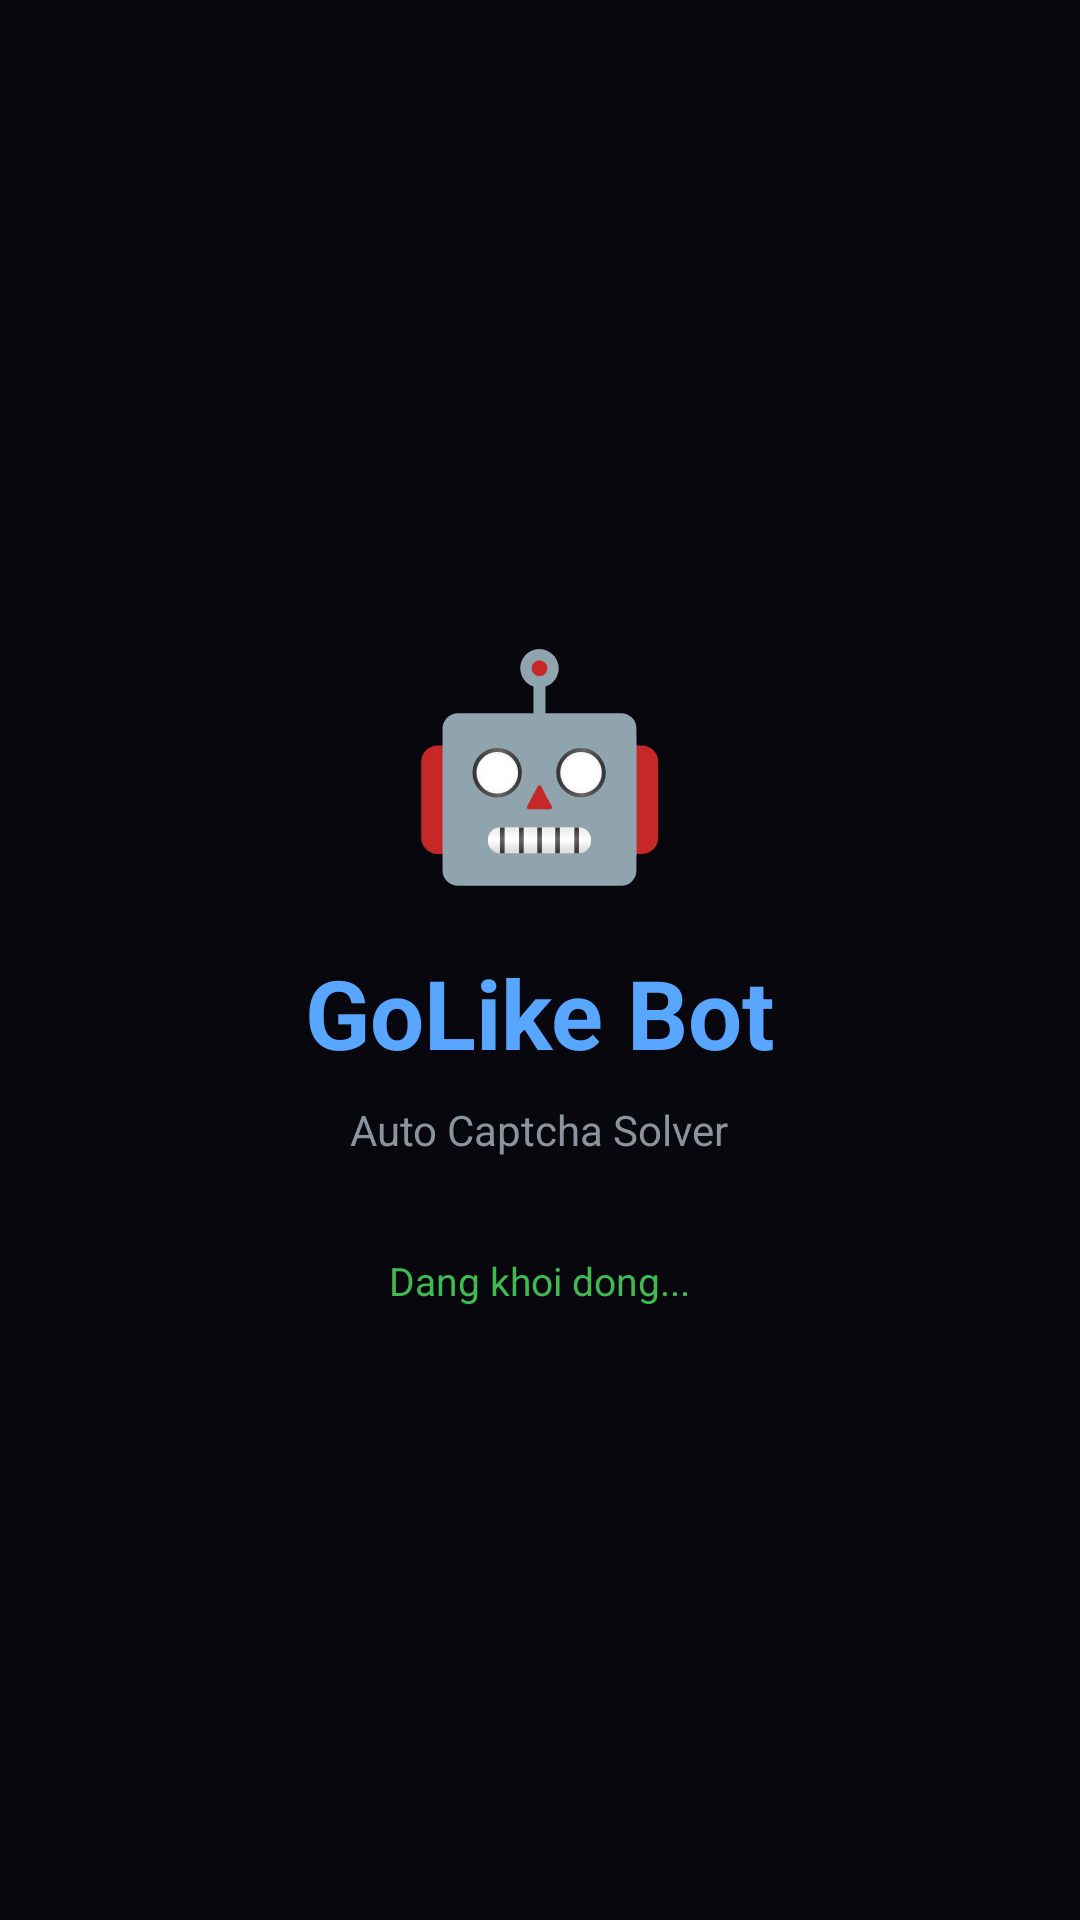

This screen was rendered from an Android layout file. Write that file and the resources it references.
<!-- AndroidManifest.xml: application theme Theme.MyApp -->
<!-- res/layout/activity_bot.xml -->
<?xml version="1.0" encoding="utf-8"?>
  <FrameLayout xmlns:android="http://schemas.android.com/apk/res/android"
      android:layout_width="match_parent"
      android:layout_height="match_parent"
      android:background="#07070d">

      <WebView
          android:id="@+id/webview"
          android:layout_width="match_parent"
          android:layout_height="match_parent"/>

      
      <LinearLayout
          android:id="@+id/splash"
          android:layout_width="match_parent"
          android:layout_height="match_parent"
          android:orientation="vertical"
          android:gravity="center"
          android:background="#07070d">

          <TextView
              android:id="@+id/logo_emoji"
              android:layout_width="wrap_content"
              android:layout_height="wrap_content"
              android:text="🤖"
              android:textSize="72sp"/>

          <TextView
              android:id="@+id/app_title"
              android:layout_width="wrap_content"
              android:layout_height="wrap_content"
              android:text="GoLike Bot"
              android:textSize="32sp"
              android:textColor="#58a6ff"
              android:textStyle="bold"
              android:layout_marginTop="16dp"/>

          <TextView
              android:id="@+id/app_subtitle"
              android:layout_width="wrap_content"
              android:layout_height="wrap_content"
              android:text="Auto Captcha Solver"
              android:textSize="14sp"
              android:textColor="#8b949e"
              android:layout_marginTop="8dp"/>

          <TextView
              android:id="@+id/loading_text"
              android:layout_width="wrap_content"
              android:layout_height="wrap_content"
              android:text="Dang khoi dong..."
              android:textSize="13sp"
              android:textColor="#3fb950"
              android:layout_marginTop="32dp"/>

      </LinearLayout>

  </FrameLayout>
<!-- resources referenced by this layout -->
<resources>

</resources>
